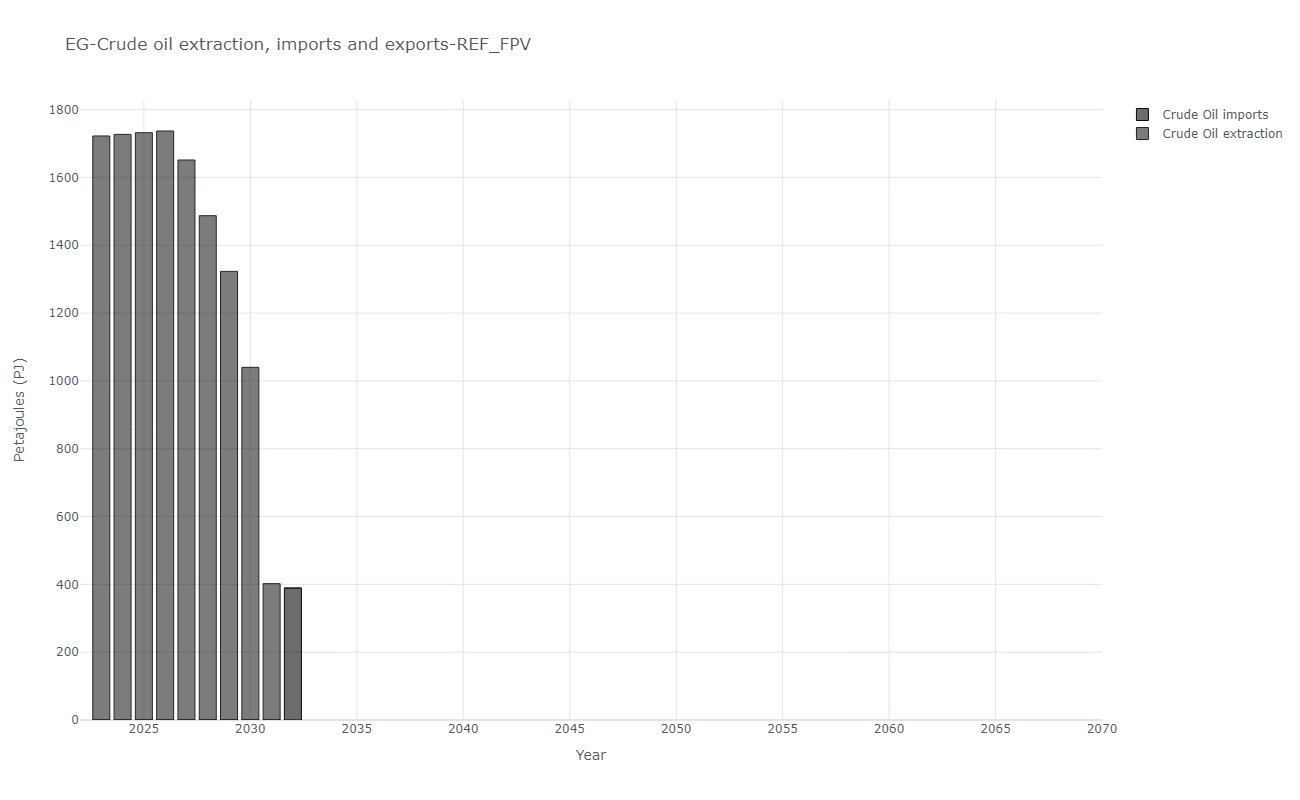

The file beside this chart, header and first rows:
, y, Crude Oil imports, Crude Oil extraction
8, 2023, 0.0, 1722
9, 2024, 0.0, 1727
10, 2025, 0.0, 1732
11, 2026, 0.0, 1737
12, 2027, 0.0, 1651
13, 2028, 0.0, 1487
14, 2029, 0.0, 1323
15, 2030, 0.0, 1040
16, 2031, 0.0, 402.1
17, 2032, 388.9, 0.0
